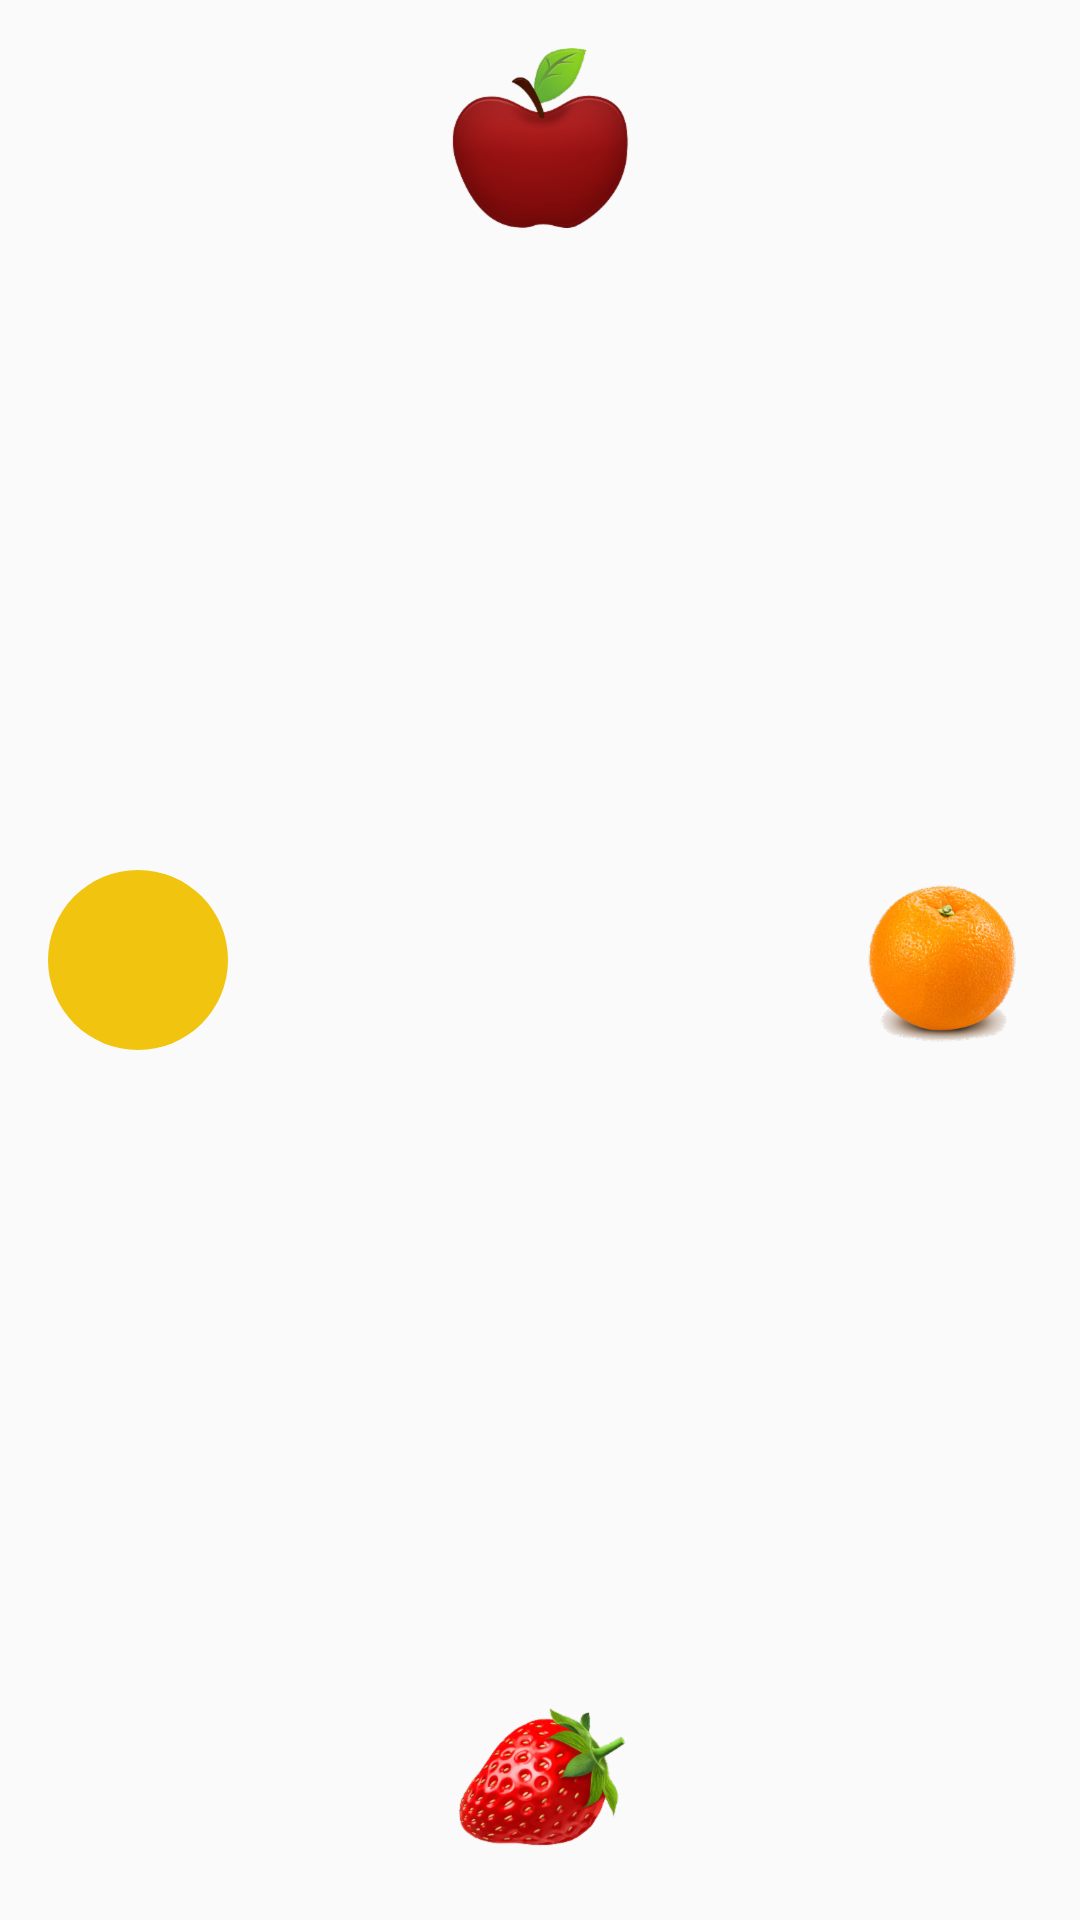

The Android layout XML behind this screen, and the referenced resources:
<!-- AndroidManifest.xml: application theme AppTheme -->
<!-- res/layout/layout_frame_fruit1.xml -->
<?xml version="1.0" encoding="utf-8"?>
<FrameLayout xmlns:android="http://schemas.android.com/apk/res/android"
    xmlns:app="http://schemas.android.com/apk/res-auto"
    android:orientation="vertical" android:layout_width="match_parent"
    android:layout_height="match_parent">

    <ImageView
        android:layout_marginTop="16dp"
        android:layout_gravity="center_horizontal"
        android:id="@+id/imageViewApple"
        android:layout_width="wrap_content"
        android:layout_height="wrap_content"
        app:srcCompat="@drawable/apple" />

    <ImageView
        android:layout_gravity="center_vertical|right"
        android:layout_marginRight="16dp"
        android:id="@+id/imageViewOrange"
        android:layout_width="wrap_content"
        android:layout_height="wrap_content"
        app:srcCompat="@drawable/orange" />


    <ImageView
        android:layout_gravity="center_vertical|left"
        android:layout_marginRight="16dp"
        android:layout_marginLeft="16dp"
        android:id="@+id/imageViewCirle"
        android:layout_width="60dp"
        android:layout_height="60dp"
        app:srcCompat="@drawable/circle" />

    <ImageView
        android:layout_marginBottom="16dp"
        android:layout_gravity="center_horizontal|bottom"
        android:id="@+id/imageViewStrawberry"
        android:layout_width="wrap_content"
        android:layout_height="wrap_content"
        app:srcCompat="@drawable/strawberry" />

</FrameLayout>
<!-- resources referenced by this layout -->
<resources>
  <!-- drawable apple: png bitmap (drawable-hdpi, 8969 bytes) -->
  <!-- drawable circle (drawable) -->
  <?xml version="1.0" encoding="utf-8"?>
  <shape xmlns:android="http://schemas.android.com/apk/res/android"
  android:shape="oval">
  <size android:height="12dp" android:width="12dp"/>
  <solid android:color="@color/yellow" />
  </shape>
  <!-- drawable orange: png bitmap (drawable-hdpi, 13453 bytes) -->
  <!-- drawable strawberry: png bitmap (drawable-hdpi, 13477 bytes) -->
  <style name="AppTheme" parent="Theme.AppCompat.Light.DarkActionBar">
          
          <item name="colorPrimary">@color/colorPrimary</item>
          <item name="colorPrimaryDark">@color/colorPrimaryDark</item>
          <item name="colorAccent">@color/colorAccent</item>
      </style>
  <color name="yellow">#f1c40f</color>
  <color name="colorPrimary">#008577</color>
  <color name="colorPrimaryDark">#00574B</color>
  <color name="colorAccent">#D81B60</color>
</resources>
